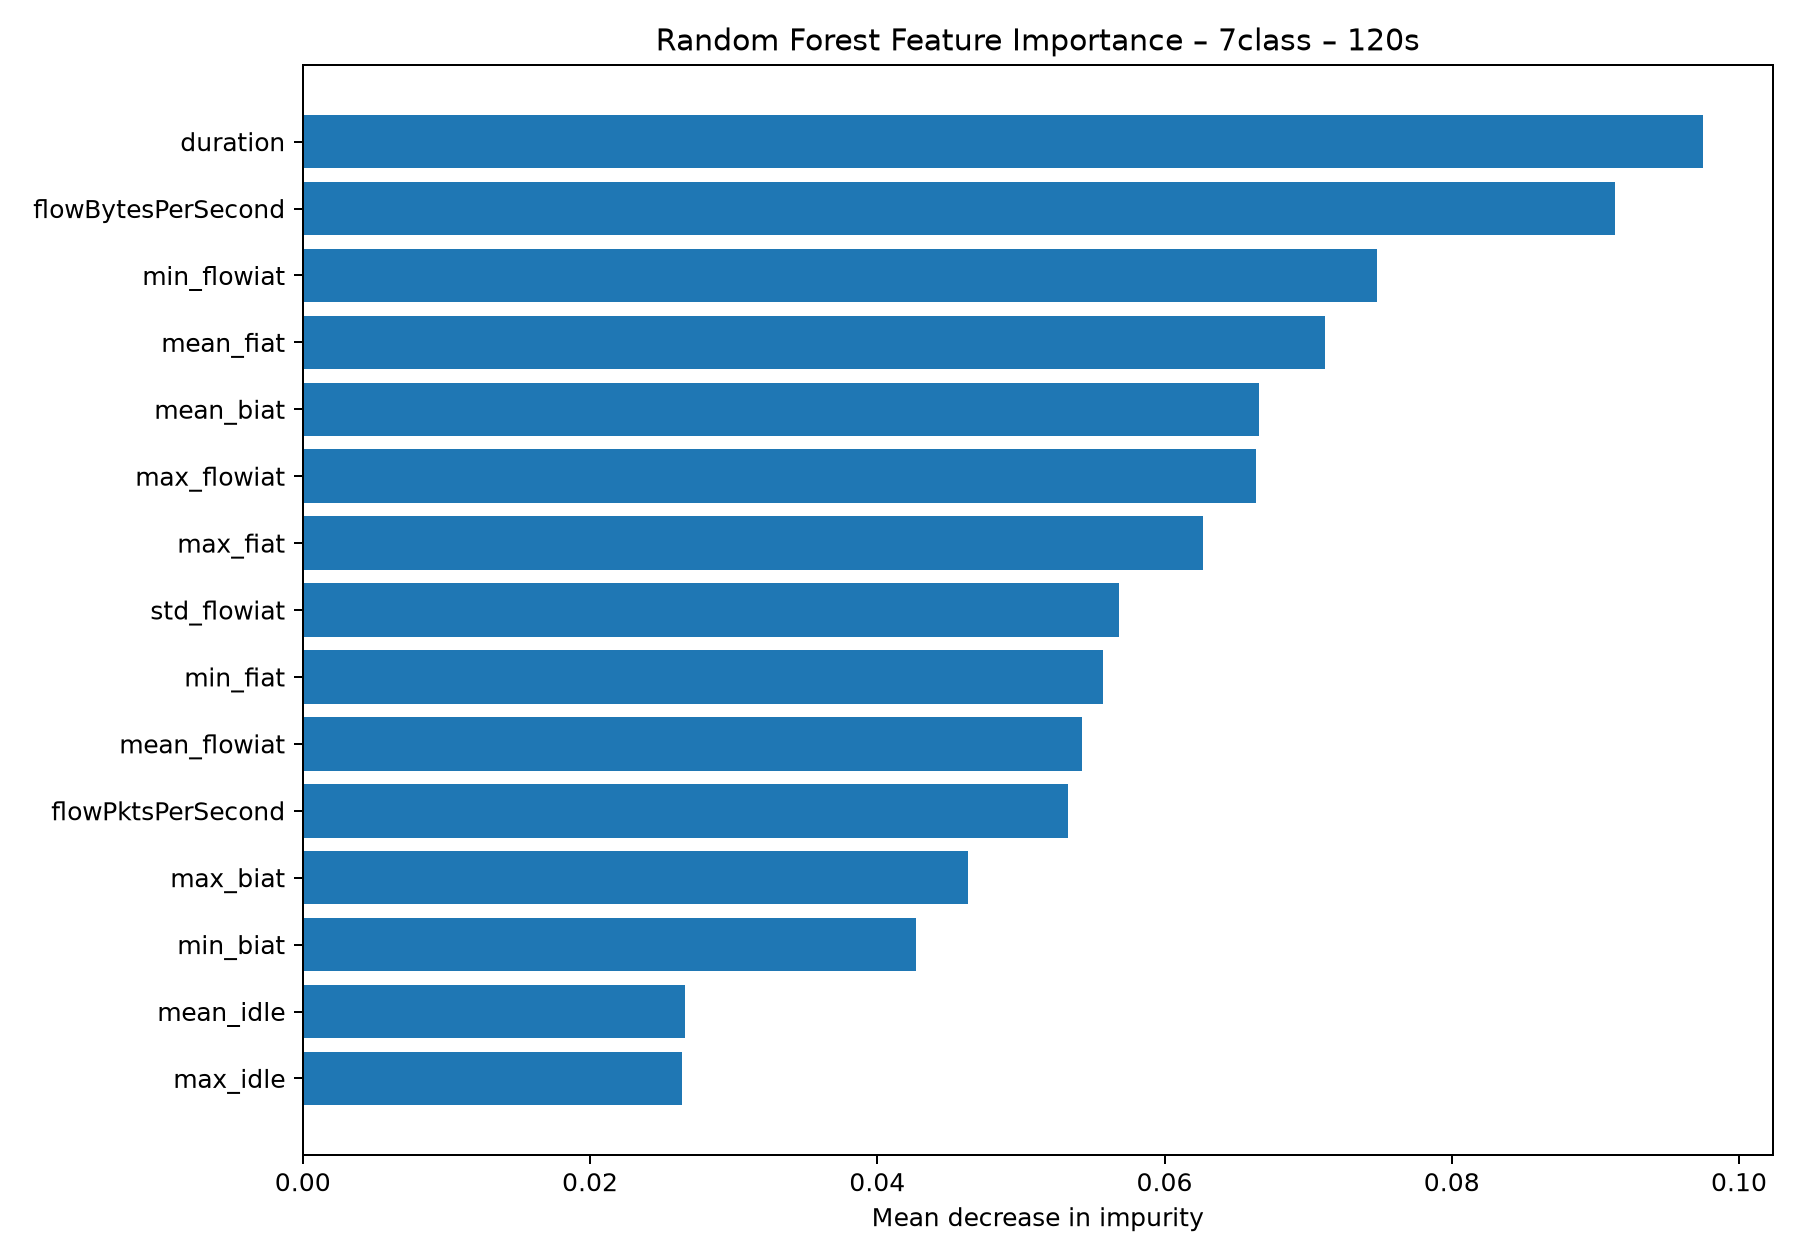

The data file committed next to this chart (first rows):
feature, importance
duration, 0.09749
flowBytesPerSecond, 0.09133
min_flowiat, 0.07481
mean_fiat, 0.07116
mean_biat, 0.06655
max_flowiat, 0.06638
max_fiat, 0.06269
std_flowiat, 0.05685
min_fiat, 0.05569
mean_flowiat, 0.05429
flowPktsPerSecond, 0.05326
max_biat, 0.04632
min_biat, 0.04268
mean_idle, 0.02661
max_idle, 0.02637
mean_active, 0.02357
max_active, 0.02329
min_idle, 0.02145
min_active, 0.01701
std_idle, 0.01137
std_active, 0.01082
